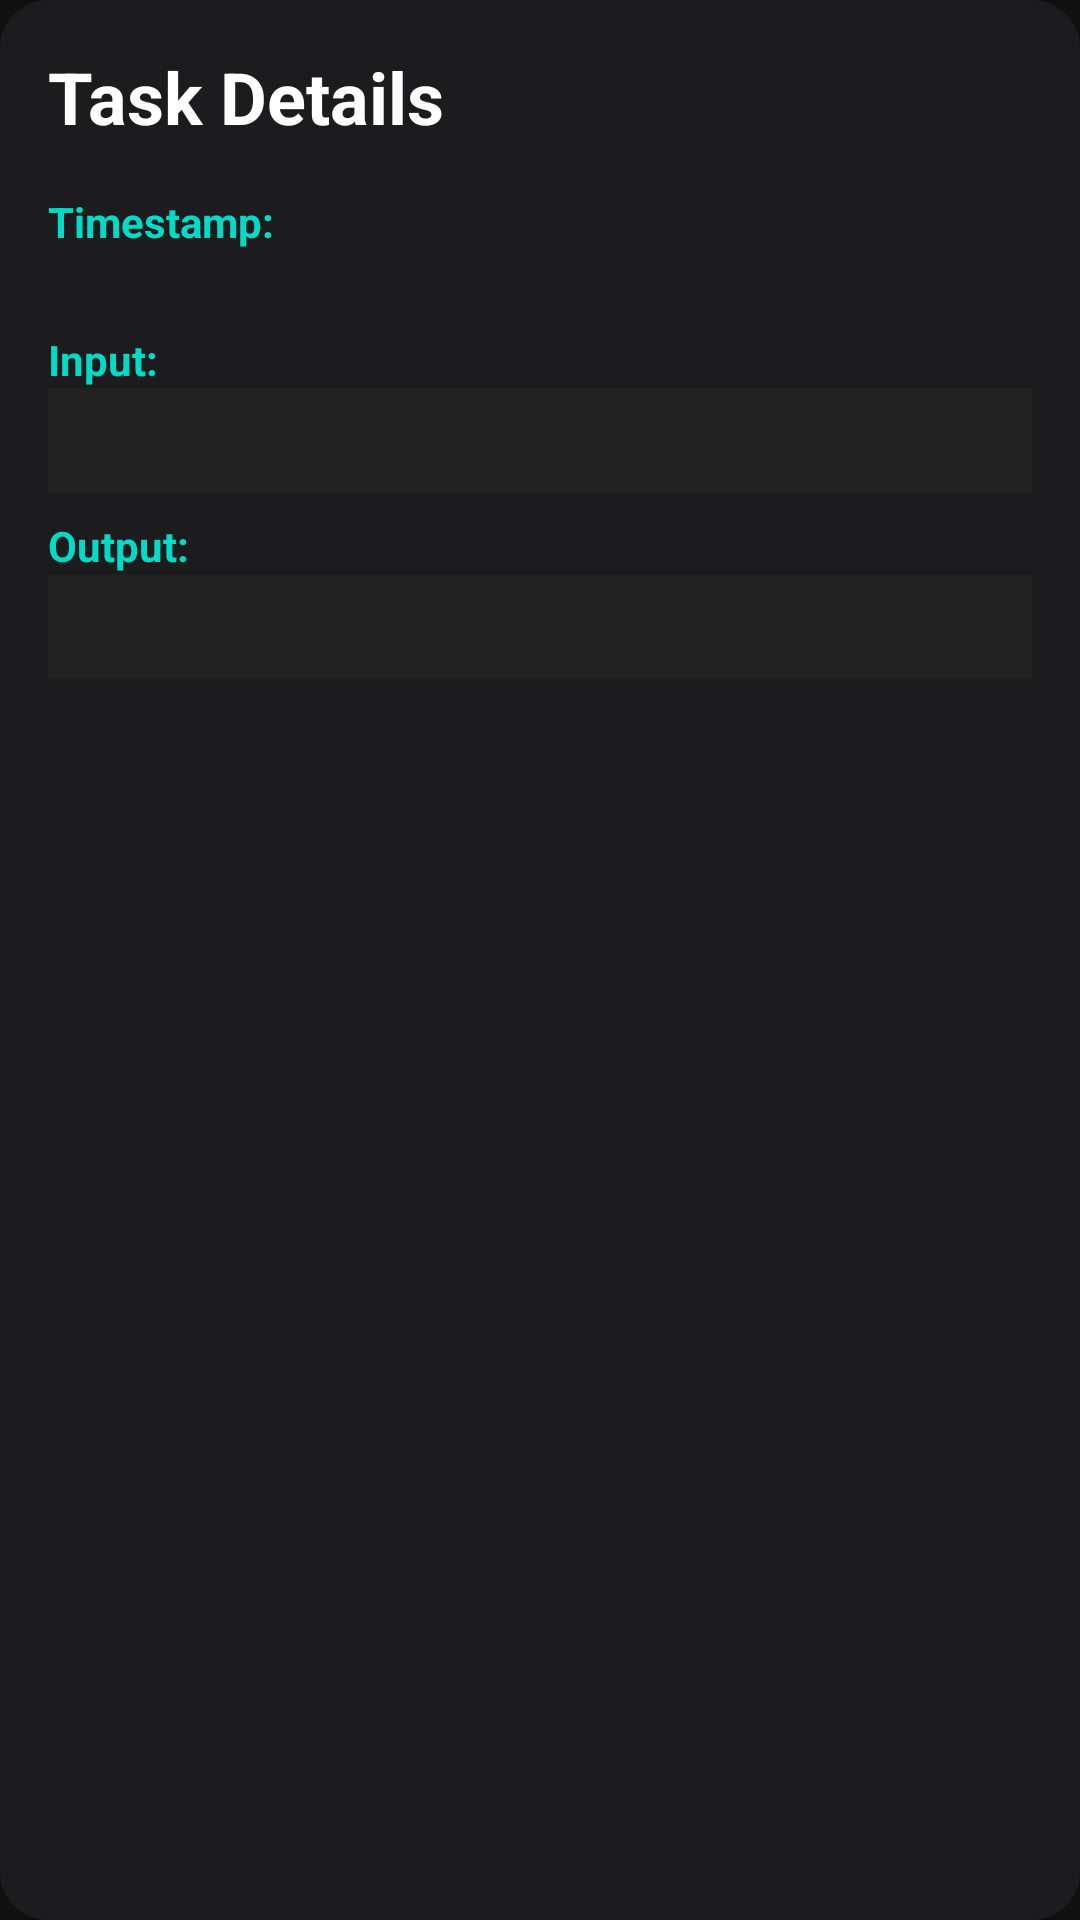

Reconstruct the res/layout file that produces this screen, plus the resources it refers to.
<!-- AndroidManifest.xml: application theme Theme.Blurr -->
<!-- res/layout/activity_task_log_details.xml -->
<?xml version="1.0" encoding="utf-8"?>
<ScrollView xmlns:android="http://schemas.android.com/apk/res/android"
    android:layout_width="match_parent"
    android:layout_height="match_parent"
    android:background="@drawable/bg_solid"
    android:padding="16dp">

    <LinearLayout
        android:layout_width="match_parent"
        android:layout_height="wrap_content"
        android:orientation="vertical">

        <TextView
            android:layout_width="wrap_content"
            android:layout_height="wrap_content"
            android:text="Task Details"
            android:textColor="@color/white"
            android:textSize="24sp"
            android:textStyle="bold"
            android:layout_marginBottom="16dp"/>

        <TextView
            android:layout_width="wrap_content"
            android:layout_height="wrap_content"
            android:text="Timestamp:"
            android:textColor="@color/accent"
            android:textStyle="bold"/>
        <TextView
            android:id="@+id/textTimestamp"
            android:layout_width="match_parent"
            android:layout_height="wrap_content"
            android:textColor="@color/white"
            android:layout_marginBottom="8dp"/>

        <TextView
            android:layout_width="wrap_content"
            android:layout_height="wrap_content"
            android:text="Input:"
            android:textColor="@color/accent"
            android:textStyle="bold"/>
        <TextView
            android:id="@+id/textInput"
            android:layout_width="match_parent"
            android:layout_height="wrap_content"
            android:textColor="@color/white"
            android:layout_marginBottom="8dp"
            android:background="#222222"
            android:padding="8dp"
            android:typeface="monospace"/>

        <TextView
            android:layout_width="wrap_content"
            android:layout_height="wrap_content"
            android:text="Output:"
            android:textColor="@color/accent"
            android:textStyle="bold"/>
        <TextView
            android:id="@+id/textOutput"
            android:layout_width="match_parent"
            android:layout_height="wrap_content"
            android:textColor="@color/white"
            android:layout_marginBottom="8dp"
            android:background="#222222"
            android:padding="8dp"
            android:typeface="monospace"/>

    </LinearLayout>
</ScrollView>
<!-- resources referenced by this layout -->
<resources>
  <color name="accent">#03DAC5</color>
  <color name="white">#FFFFFFFF</color>
  <!-- drawable bg_solid (drawable) -->
  <?xml version="1.0" encoding="utf-8"?>
  <shape xmlns:android="http://schemas.android.com/apk/res/android">
  <solid android:color="@color/panel_background"/>
  <corners android:radius="16dp"/>
  </shape>
  <style name="Theme.Blurr" parent="Theme.MaterialComponents.Light.NoActionBar">
          
          <item name="colorPrimary">@color/primary</item>
          <item name="colorPrimaryVariant">@color/primary</item>
          <item name="colorOnPrimary">@color/white</item>
  
          <item name="colorSecondary">@color/teal_200</item>
          <item name="colorSecondaryVariant">@color/teal_700</item>
          <item name="colorOnSecondary">@color/black</item>
  
          <item name="colorSurface">@color/surface</item>
          <item name="colorOnSurface">@color/text_primary</item>
  
          <item name="android:statusBarColor" tools:targetApi="l">?attr/colorPrimaryVariant</item>
          <item name="android:windowBackground">@color/background</item>
          <item name="android:colorBackground">@color/background</item>
          
          
          <item name="android:windowLightStatusBar" tools:targetApi="m">false</item>
          <item name="android:windowLightNavigationBar" tools:targetApi="o">false</item>
      </style>
  <color name="panel_background">#FF1C1C1E</color>
  <color name="primary">#101010</color>
  <color name="teal_200">#FF03DAC5</color>
  <color name="teal_700">#FF018786</color>
  <color name="black">#FF000000</color>
  <color name="surface">#FFFFFF</color>
  <color name="text_primary">#000000</color>
  <color name="background">#101010</color>
</resources>
